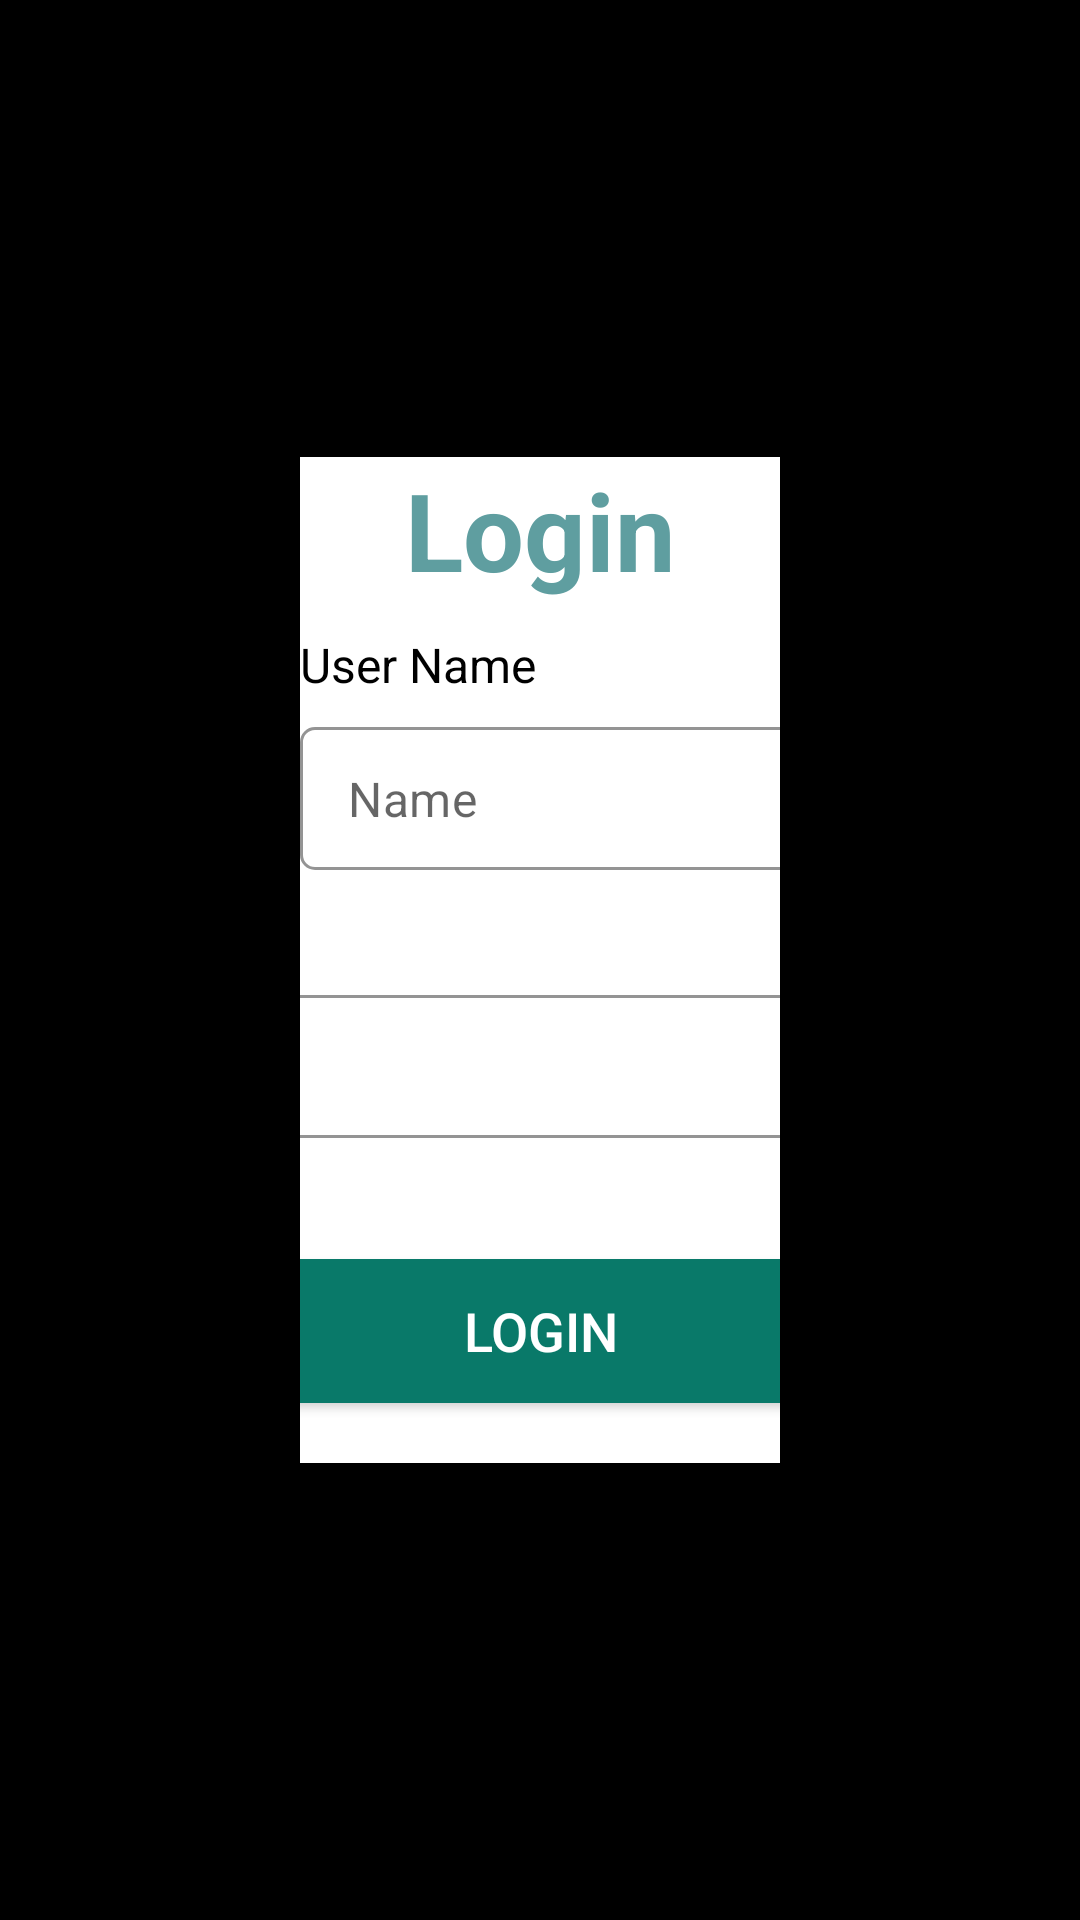

Produce the Android XML layout that renders to this screen, including the resource entries it uses.
<!-- AndroidManifest.xml: application theme Theme.Production_monitor -->
<!-- res/layout/fragment_login.xml -->
<?xml version="1.0" encoding="utf-8"?>
<androidx.core.widget.NestedScrollView
    xmlns:android="http://schemas.android.com/apk/res/android"
    xmlns:app="http://schemas.android.com/apk/res-auto"
    android:layout_width="match_parent"
    android:layout_height="match_parent"
    android:background="@color/black"
    android:isScrollContainer="true">

    <androidx.constraintlayout.widget.ConstraintLayout
        android:layout_width="match_parent"
        android:layout_height="match_parent"
        android:layout_gravity="center"
        android:background="@color/black">


        <androidx.constraintlayout.widget.ConstraintLayout
            android:layout_width="match_parent"
            android:layout_height="match_parent"
            android:layout_marginHorizontal="100dp"
            android:background="@color/white"
            app:layout_constraintBottom_toBottomOf="parent"
            app:layout_constraintTop_toTopOf="parent">


            <TextView
                android:id="@+id/loginText"
                android:layout_width="match_parent"
                android:layout_height="wrap_content"
                android:text="Login"
                android:textAlignment="center"
                android:textColor="@color/cadet_blue"
                android:textSize="36dp"
                android:textStyle="bold"
                app:layout_constraintTop_toTopOf="parent" />

            <androidx.constraintlayout.widget.ConstraintLayout
                android:id="@+id/constraintLayout2"
                android:layout_width="wrap_content"
                android:layout_height="wrap_content"
                android:layout_marginEnd="16dp"
                android:layout_marginLeft="16dp"
                android:layout_marginRight="16dp"
                android:layout_marginStart="16dp"
                app:layout_constraintEnd_toEndOf="parent"
                app:layout_constraintStart_toStartOf="parent"
                app:layout_constraintTop_toBottomOf="@+id/loginText">

                <androidx.appcompat.widget.AppCompatButton
                    android:id="@+id/btn_login"
                    style="@style/button"
                    android:layout_width="500dp"
                    android:layout_marginBottom="20dp"
                    android:layout_marginTop="40dp"
                    android:text="Login"
                    android:textSize="18dp"
                    app:layout_constraintBottom_toBottomOf="parent"
                    app:layout_constraintEnd_toEndOf="parent"
                    app:layout_constraintStart_toStartOf="parent"
                    app:layout_constraintTop_toBottomOf="@id/layout_password_c" />

                <androidx.constraintlayout.widget.ConstraintLayout
                    android:id="@+id/layout_password_c"
                    android:layout_width="500dp"
                    android:layout_height="wrap_content"
                    android:layout_marginTop="10dp"
                    app:layout_constraintEnd_toEndOf="parent"
                    app:layout_constraintStart_toStartOf="parent"
                    app:layout_constraintTop_toBottomOf="@+id/layoutEmail">

                    <TextView
                        android:id="@+id/txt_password"
                        android:layout_width="wrap_content"
                        android:layout_height="wrap_content"
                        android:text="Password"
                        android:textColor="@color/black"
                        android:textSize="16dp"
                        app:layout_constraintStart_toStartOf="parent"
                        app:layout_constraintTop_toTopOf="parent" />

                    <com.google.android.material.textfield.TextInputLayout
                        android:id="@+id/layout_password"
                        style="@style/TextInputLayout"
                        android:layout_width="500dp"
                        android:layout_height="wrap_content"
                        android:layout_marginTop="10dp"
                        android:textColorHint="@color/grey"
                        app:boxCornerRadiusBottomEnd="5dp"
                        app:boxCornerRadiusBottomStart="5dp"
                        app:boxCornerRadiusTopEnd="5dp"
                        app:boxCornerRadiusTopStart="5dp"
                        app:boxStrokeColor="@color/grey"
                        app:hintEnabled="false"
                        app:layout_constraintStart_toStartOf="parent"
                        app:layout_constraintTop_toBottomOf="@id/txt_password"
                        app:passwordToggleEnabled="true">

                        <com.google.android.material.textfield.TextInputEditText
                            android:id="@+id/input_password"
                            android:layout_width="match_parent"
                            android:layout_height="wrap_content"
                            android:hint="Password"
                            android:inputType="textPassword"
                            android:maxLines="1"
                            android:textColor="@color/black" />
                    </com.google.android.material.textfield.TextInputLayout>
                </androidx.constraintlayout.widget.ConstraintLayout>

                <androidx.constraintlayout.widget.ConstraintLayout
                    android:id="@+id/layoutEmail"
                    android:layout_width="match_parent"
                    android:layout_height="wrap_content"
                    app:layout_constraintEnd_toEndOf="parent"
                    app:layout_constraintStart_toStartOf="parent"
                    app:layout_constraintTop_toTopOf="parent">

                    <TextView
                        android:id="@+id/txtEmail"
                        android:layout_width="wrap_content"
                        android:layout_height="wrap_content"
                        android:layout_marginTop="10dp"
                        android:text="User Name"
                        android:textColor="@color/black"
                        android:textSize="16dp"
                        app:layout_constraintStart_toStartOf="parent"
                        app:layout_constraintTop_toTopOf="parent" />

                    <com.google.android.material.textfield.TextInputLayout
                        android:id="@+id/layout_mobile"
                        style="@style/TextInputLayout"
                        android:layout_width="500dp"
                        android:layout_height="wrap_content"
                        android:layout_marginTop="10dp"
                        android:textColorHint="@color/grey"
                        app:boxCornerRadiusBottomEnd="5dp"
                        app:boxCornerRadiusBottomStart="5dp"
                        app:boxCornerRadiusTopEnd="5dp"
                        app:boxCornerRadiusTopStart="5dp"
                        app:boxStrokeColor="@color/grey"
                        app:endIconMode="clear_text"
                        app:hintEnabled="false"
                        app:layout_constraintStart_toStartOf="parent"
                        app:layout_constraintTop_toBottomOf="@+id/txtEmail">

                        <com.google.android.material.textfield.TextInputEditText
                            android:id="@+id/inputEmail"
                            android:layout_width="match_parent"
                            android:layout_height="wrap_content"
                            android:hint="Name"
                            android:inputType="text"
                            android:maxLines="1"
                            android:textColor="@color/black"
                            android:textSize="16dp" />
                    </com.google.android.material.textfield.TextInputLayout>
                </androidx.constraintlayout.widget.ConstraintLayout>
            </androidx.constraintlayout.widget.ConstraintLayout>
        </androidx.constraintlayout.widget.ConstraintLayout>
    </androidx.constraintlayout.widget.ConstraintLayout>


</androidx.core.widget.NestedScrollView>
<!-- resources referenced by this layout -->
<resources>
  <color name="black">#FF000000</color>
  <color name="cadet_blue">#5F9EA0</color>
  <color name="grey">#8A8A8A</color>
  <color name="white">#FFFFFFFF</color>
  <style name="TextInputLayout" parent="Widget.MaterialComponents.TextInputLayout.OutlinedBox.Dense">
          <item name="hintTextAppearance">@style/HintText</item>
      </style>
  <style name="button" parent="mw">
          <item name="android:background">@drawable/btn_round_bg</item>
          <item name="android:textColor">@color/white</item>
          <item name="android:textSize">18dp</item>
      </style>
  <style name="Theme.Production_monitor" parent="Base.Theme.Production_monitor" />
  <style name="HintText" parent="TextAppearance.MaterialComponents.Subtitle1">
          <item name="android:textColor">@color/colorPrimary</item>
      </style>
  <style name="mw" parent="mm">
          <item name="android:layout_height">wrap_content</item>
      </style>
  <!-- drawable btn_round_bg (drawable) -->
  <?xml version="1.0" encoding="utf-8"?>
  <shape xmlns:android="http://schemas.android.com/apk/res/android"
      android:shape="rectangle">
      <corners
          android:radius="4dp" />
  
      <gradient android:startColor="@color/cadmium_green"
          android:endColor="@color/cadmium_green"
          android:angle="270" />
  </shape>
  <style name="Base.Theme.Production_monitor" parent="Theme.MaterialComponents.Light.NoActionBar">
          
          
      </style>
  <color name="colorPrimary">#1CAE81</color>
  <style name="mm">
          <item name="android:layout_width">match_parent</item>
          <item name="android:layout_height">match_parent</item>
      </style>
  <color name="cadmium_green">#097969</color>
</resources>
